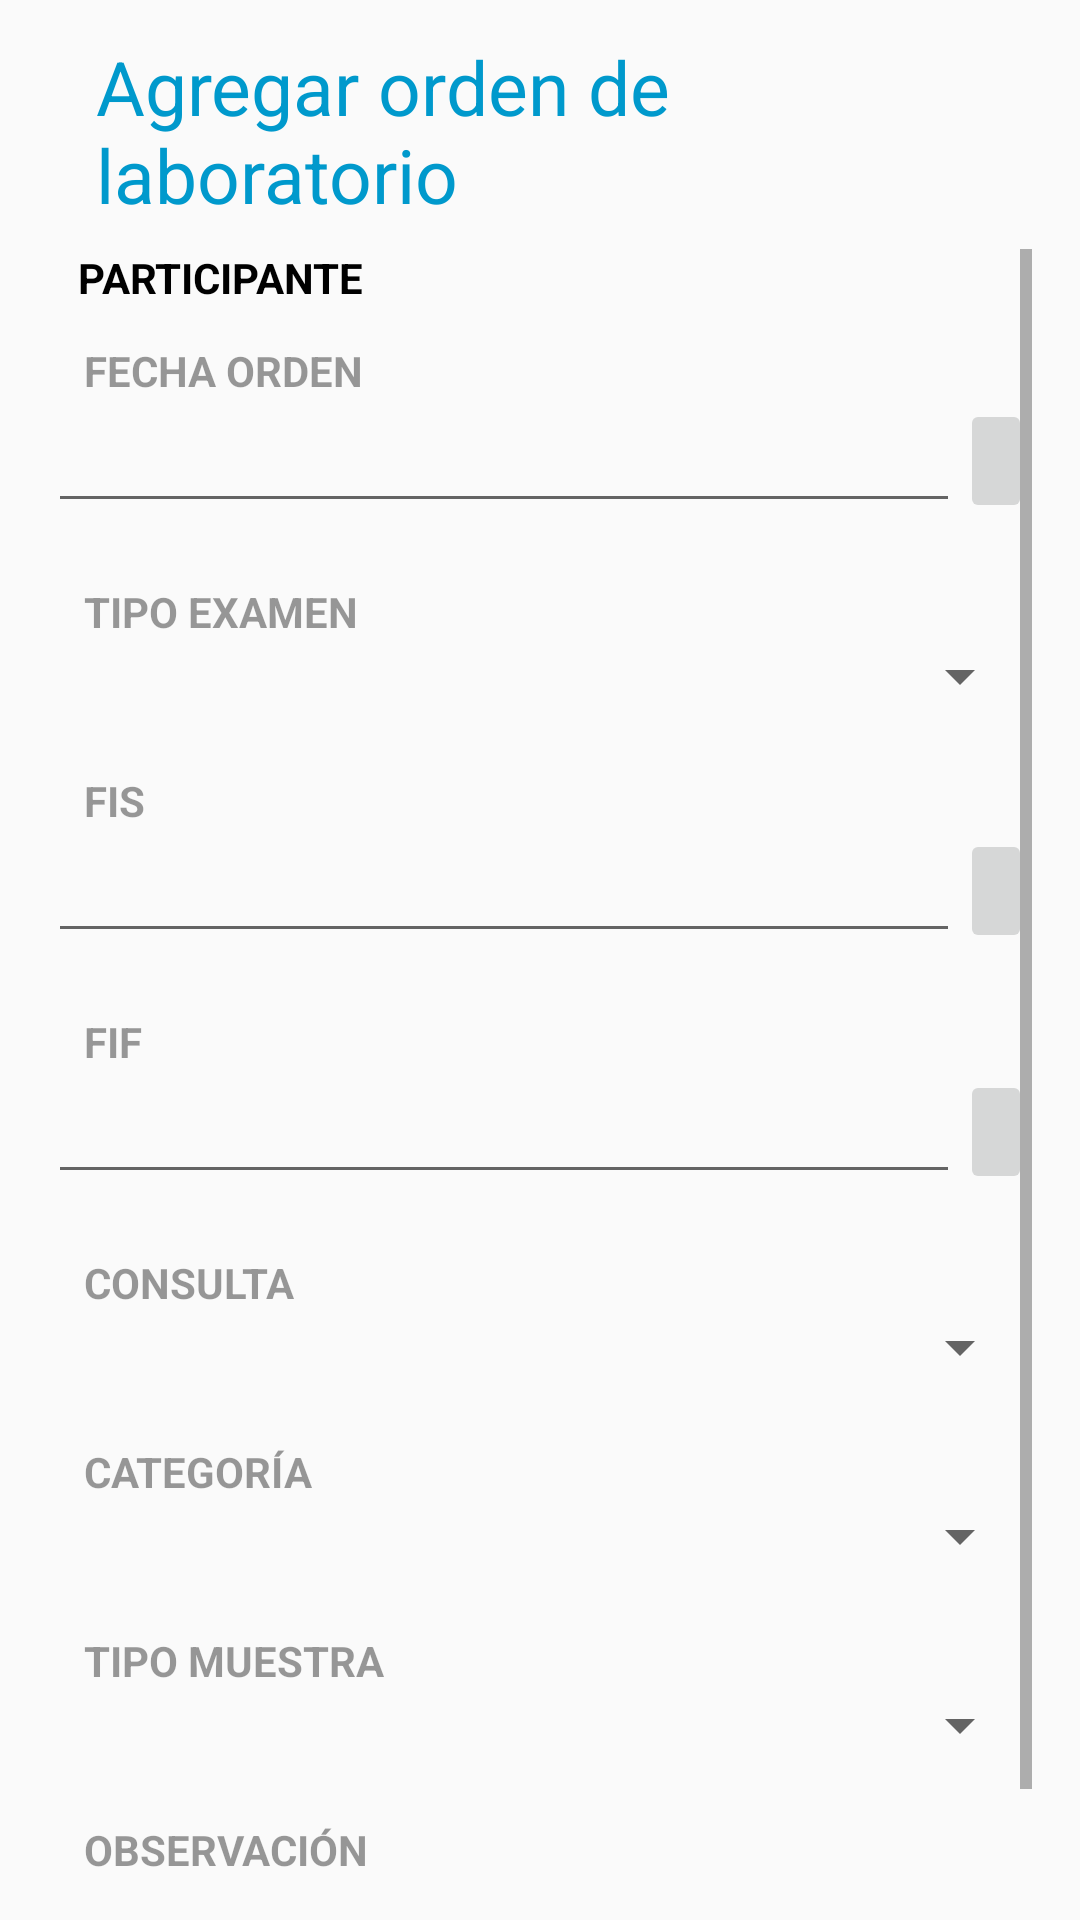

This screen was rendered from an Android layout file. Write that file and the resources it references.
<!-- AndroidManifest.xml: application theme Theme.A2CARESApp -->
<!-- res/layout/fragment_nueva_orden_lab.xml -->
<LinearLayout xmlns:android="http://schemas.android.com/apk/res/android"
    style="@style/WizardPageContainer">

    <TextView style="@style/WizardPageTitleVertical"
		android:text="@string/order_title"/>

    <ScrollView android:layout_width="match_parent"
        android:layout_height="0dp"
        android:layout_weight="1">
        <LinearLayout android:layout_width="match_parent"
            android:layout_height="wrap_content"
            android:orientation="vertical">

            <TextView style="@style/WizardFormLabelPrincipal"
                android:text="@string/participant" />

            <TextView style="@style/WizardFormLabel"
                android:text="@string/fecha_order" />

            <LinearLayout
	            android:layout_width="fill_parent"
	            android:layout_height="wrap_content"
	            android:layout_marginBottom="20dp"
	            android:orientation="horizontal">
				<EditText android:id="@+id/inputFechaOrden"
	                android:layout_width="0dip"
	                android:layout_height="wrap_content"
	                android:layout_weight="1.0"
	                android:focusable="false"
	                android:inputType="text" />
				<ImageButton
	                android:id="@+id/imageButtonFechaOrden"
	                android:layout_width="wrap_content"
	                android:layout_height="fill_parent"
	                android:contentDescription="@string/app_name"
	                android:src="@mipmap/ic_menu_month" />
            </LinearLayout>

			<TextView style="@style/WizardFormLabel"
				android:text="@string/tipoOrden" />

			<Spinner android:id="@+id/spinTipoOrden"
				android:layout_width="match_parent"
				android:layout_height="wrap_content"
				android:layout_marginBottom="20dp"/>

			<TextView style="@style/WizardFormLabel"
				android:text="@string/fis" />

			<LinearLayout
				android:layout_width="fill_parent"
				android:layout_height="wrap_content"
				android:layout_marginBottom="20dp"
				android:orientation="horizontal">
				<EditText android:id="@+id/inputFIS"
					android:layout_width="0dip"
					android:layout_height="wrap_content"
					android:layout_weight="1.0"
					android:focusable="false"
					android:inputType="text" />
				<ImageButton
					android:id="@+id/imageButtonFis"
					android:layout_width="wrap_content"
					android:layout_height="fill_parent"
					android:contentDescription="@string/app_name"
					android:src="@mipmap/ic_menu_month" />
			</LinearLayout>

			<TextView style="@style/WizardFormLabel"
				android:text="@string/fif" />

			<LinearLayout
				android:layout_width="fill_parent"
				android:layout_height="wrap_content"
				android:layout_marginBottom="20dp"
				android:orientation="horizontal">
				<EditText android:id="@+id/inputFIF"
					android:layout_width="0dip"
					android:layout_height="wrap_content"
					android:layout_weight="1.0"
					android:focusable="false"
					android:inputType="text" />
				<ImageButton
					android:id="@+id/imageButtonFif"
					android:layout_width="wrap_content"
					android:layout_height="fill_parent"
					android:contentDescription="@string/app_name"
					android:src="@mipmap/ic_menu_month" />
			</LinearLayout>

			<TextView style="@style/WizardFormLabel"
				android:text="@string/tipoConsulta" />

			<Spinner android:id="@+id/spinConsulta"
				android:layout_width="match_parent"
				android:layout_height="wrap_content"
				android:layout_marginBottom="20dp"/>

			<TextView style="@style/WizardFormLabel"
				android:text="@string/categoria" />

			<Spinner android:id="@+id/spinCategoria"
				android:layout_width="match_parent"
				android:layout_height="wrap_content"
				android:layout_marginBottom="20dp"/>

			<TextView style="@style/WizardFormLabel"
				android:text="@string/tipoMuestra" />

			<Spinner android:id="@+id/spinTipoMuestra"
				android:layout_width="match_parent"
				android:layout_height="wrap_content"
				android:layout_marginBottom="20dp"/>

			<TextView style="@style/WizardFormLabel"
				android:text="@string/observacion" />

			<EditText android:id="@+id/inputObservacion"
				android:layout_width="match_parent"
				android:layout_height="wrap_content"
				android:layout_marginBottom="20dp"
				android:inputType="text" />

        </LinearLayout>
    </ScrollView>
</LinearLayout>
<!-- resources referenced by this layout -->
<resources>
  <string name="app_name">A2CARES-App</string>
  <string name="categoria">Categoría</string>
  <string name="fecha_order">Fecha orden</string>
  <string name="fif">FIF</string>
  <string name="fis">FIS</string>
  <string name="observacion">Observación</string>
  <string name="order_title">Agregar orden de laboratorio</string>
  <string name="participant">Participante</string>
  <string name="tipoConsulta">Consulta</string>
  <string name="tipoMuestra">Tipo Muestra</string>
  <string name="tipoOrden">Tipo Examen</string>
  <style name="WizardFormLabel">
          <item name="android:layout_width">match_parent</item>
          <item name="android:layout_height">wrap_content</item>
          <item name="android:layout_marginBottom">0dp</item>
  
          <item name="android:textColor">@color/text_light</item>
          <item name="android:textStyle">bold</item>
          <item name="android:paddingLeft">12dp</item>
          <item name="android:paddingRight">12dp</item>
          <item name="android:textAllCaps">true</item>
          <item name="android:textAppearance">?android:textAppearanceSmall</item>
      </style>
  <style name="WizardFormLabelPrincipal">
          <item name="android:id">@android:id/primary</item>
          <item name="android:layout_width">match_parent</item>
          <item name="android:layout_height">wrap_content</item>
          <item name="android:layout_marginBottom">0dp</item>
  
          <item name="android:textColor">@color/black</item>
          <item name="android:textStyle">bold</item>
          <item name="android:paddingLeft">10dp</item>
          <item name="android:paddingRight">10dp</item>
          <item name="android:paddingBottom">12dp</item>
          <item name="android:textAllCaps">true</item>
          <item name="android:textAppearance">?android:textAppearanceSmall</item>
      </style>
  <style name="WizardPageContainer">
          <item name="android:layout_width">match_parent</item>
          <item name="android:layout_height">match_parent</item>
          <item name="android:orientation">vertical</item>
          <item name="android:paddingLeft">16dp</item>
          <item name="android:paddingRight">16dp</item>
      </style>
  <style name="WizardPageTitleVertical">
          <item name="android:paddingTop">12dp</item>
          <item name="android:id">@android:id/title</item>
          <item name="android:layout_width">match_parent</item>
          <item name="android:layout_height">wrap_content</item>
          <item name="android:layout_marginBottom">8dp</item>
  
          <item name="android:textSize">25sp</item>
          <item name="android:textColor">#ff0099cc</item>
          <item name="android:paddingLeft">?android:attr/listPreferredItemPaddingLeft</item>
      </style>
  <style name="Theme.A2CARESApp" parent="Theme.AppCompat.Light.DarkActionBar">
          
          <item name="colorPrimary">#4169e1</item>
          <item name="colorPrimaryDark">#204ac8</item>
          <item name="colorAccent">#00BCD4</item>
          
      </style>
  <color name="text_light">#66000000</color>
  <color name="black">#FF000000</color>
</resources>
